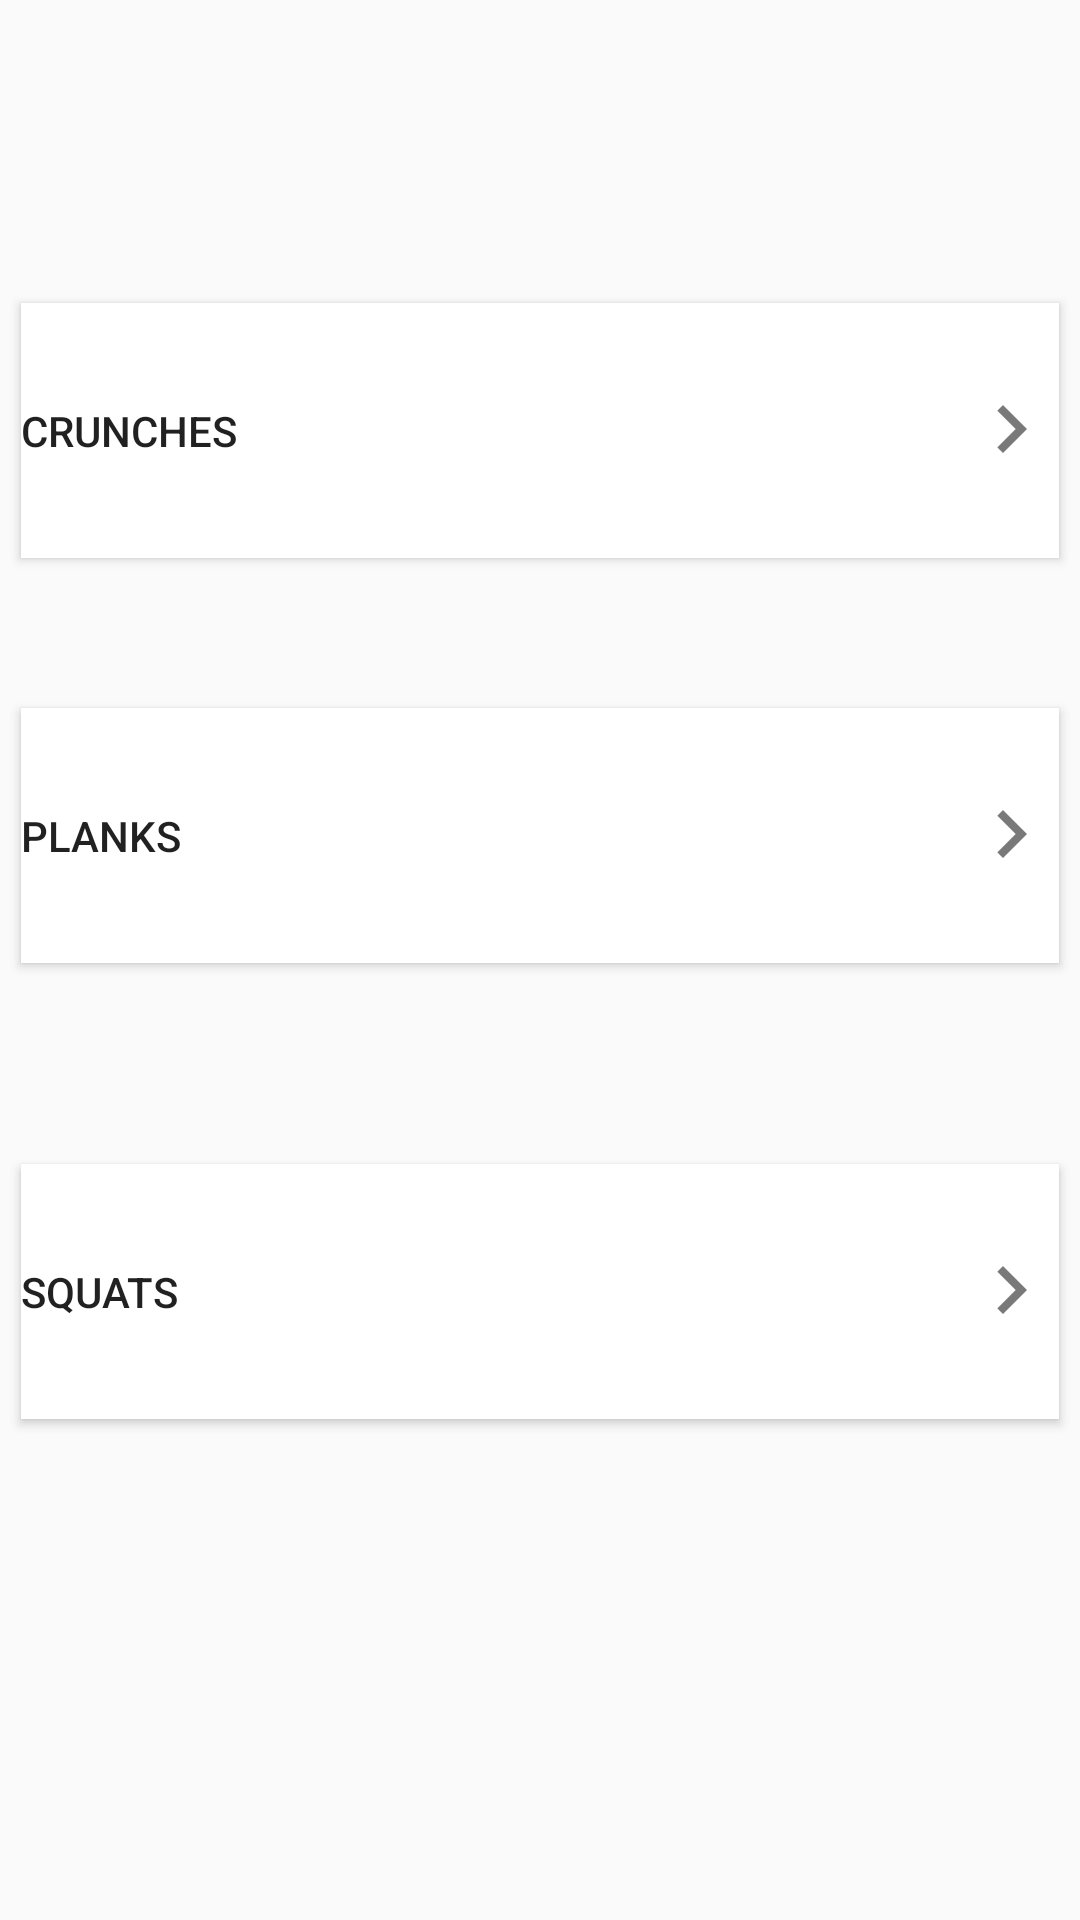

Layout XML and referenced resources for this Android screen:
<!-- AndroidManifest.xml: application theme AppTheme -->
<!-- res/layout/activity_thigh.xml -->
<?xml version="1.0" encoding="utf-8"?>
<android.support.constraint.ConstraintLayout xmlns:android="http://schemas.android.com/apk/res/android"
    xmlns:app="http://schemas.android.com/apk/res-auto"
    xmlns:tools="http://schemas.android.com/tools"
    android:layout_width="match_parent"
    android:layout_height="match_parent"
    tools:context="com.example.hpenvy15.shapeup.thigh"
    tools:layout_editor_absoluteY="81dp">


    <Button
        android:id="@+id/crunchbtn"
        android:layout_width="0dp"
        android:layout_height="0dp"
        android:layout_marginBottom="50dp"
        android:layout_marginEnd="7dp"
        android:layout_marginStart="7dp"
        android:layout_marginTop="101dp"
        android:background="@color/white"
        android:drawableEnd="@drawable/arrow"
        android:onClick="crunchstart"
        android:text="@string/crunches"
        android:textAlignment="textStart"
        app:layout_constraintBottom_toTopOf="@+id/plankbtn"
        app:layout_constraintEnd_toEndOf="parent"
        app:layout_constraintStart_toStartOf="parent"
        app:layout_constraintTop_toTopOf="parent" />

    <Button
        android:id="@+id/plankbtn"
        android:layout_width="0dp"
        android:layout_height="0dp"
        android:layout_marginBottom="67dp"
        android:layout_marginEnd="7dp"
        android:layout_marginStart="7dp"
        android:background="@color/white"
        android:drawableEnd="@drawable/arrow"
        android:onClick="plankstart"
        android:text="@string/planks"
        android:textAlignment="textStart"
        app:layout_constraintBottom_toTopOf="@+id/squatbtn"
        app:layout_constraintEnd_toEndOf="parent"
        app:layout_constraintStart_toStartOf="parent"
        app:layout_constraintTop_toBottomOf="@+id/crunchbtn" />

    <Button
        android:id="@+id/squatbtn"
        android:layout_width="0dp"
        android:layout_height="0dp"
        android:layout_marginBottom="167dp"
        android:layout_marginEnd="7dp"
        android:layout_marginStart="7dp"
        android:background="@color/white"
        android:drawableEnd="@drawable/arrow"
        android:onClick="squatstart"
        android:text="@string/squats"
        android:textAlignment="textStart"
        app:layout_constraintBottom_toBottomOf="parent"
        app:layout_constraintEnd_toEndOf="parent"
        app:layout_constraintStart_toStartOf="parent"
        app:layout_constraintTop_toBottomOf="@+id/plankbtn" />


</android.support.constraint.ConstraintLayout>
<!-- resources referenced by this layout -->
<resources>
  <color name="white">#FFF</color>
  <!-- drawable arrow: png bitmap (drawable-hdpi, 292 bytes) -->
  <string name="crunches">Crunches</string>
  <string name="planks">Planks</string>
  <string name="squats">Squats</string>
  <style name="AppTheme" parent="Theme.AppCompat.Light.DarkActionBar">
          
          <item name="colorPrimary">@color/grey</item>
          <item name="colorPrimaryDark">@color/grey</item>
          <item name="colorAccent">@color/white</item>
      </style>
  <color name="grey">#999999</color>
</resources>
